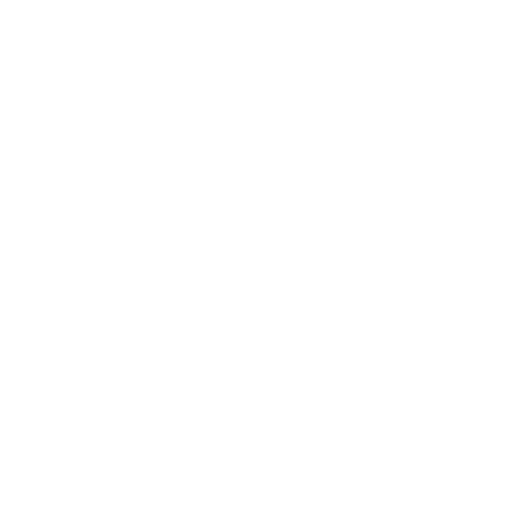
t = 0.00 s
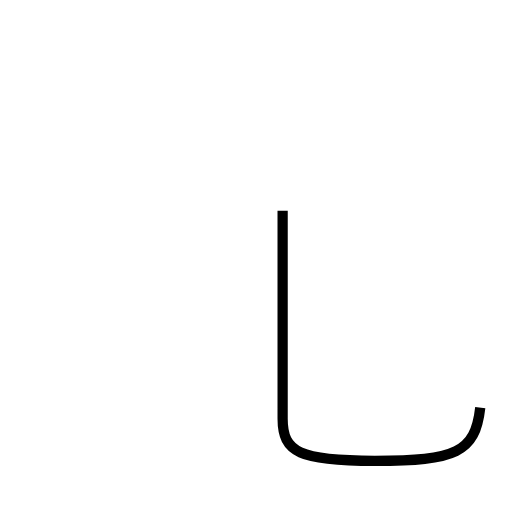
t = 1.34 s
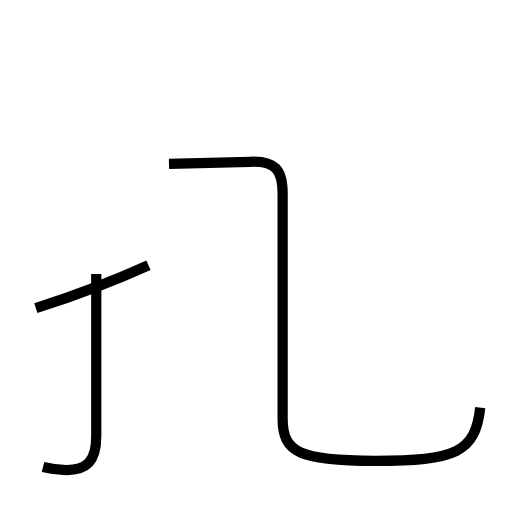
t = 2.84 s
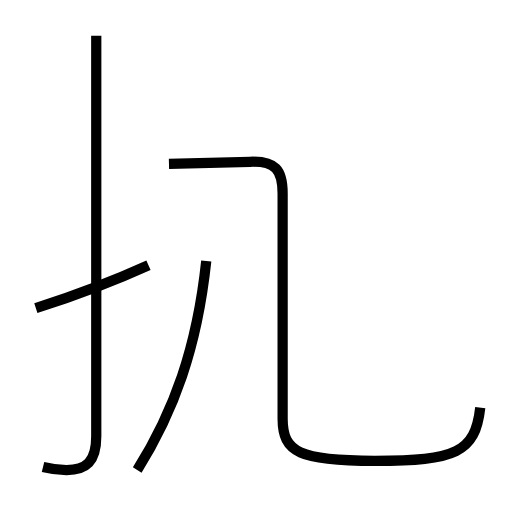
t = 4.19 s
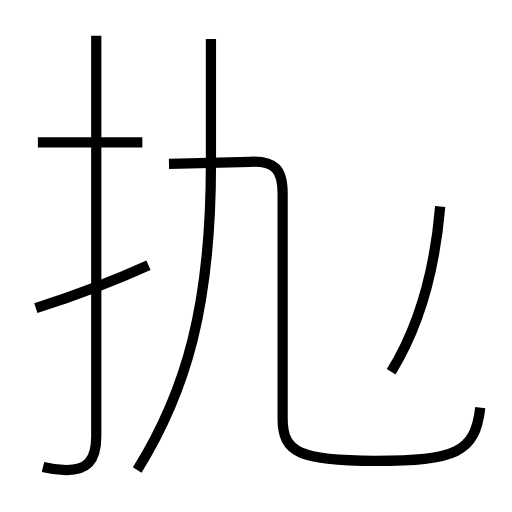
t = 5.66 s
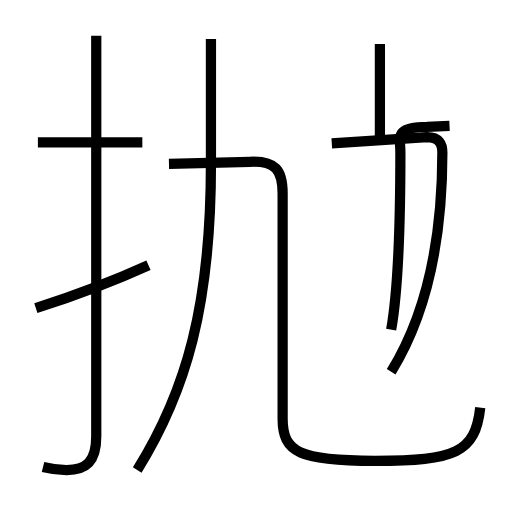
t = 7.18 s

The animated SVG that drew these frames (rendered in a browser with its animation timeline set to each time). Animation: 8 SMIL elements (animate=8); one cycle of 7.18 s.

<?xml version='1.0' encoding='utf-8'?>
<svg viewBox="0.0 -6.0 50.0 50.0" version="1.1" xmlns="http://www.w3.org/2000/svg"><rect x="-1000" y="-1000" width="2000" height="2000" stroke="white" fill="white" /><g style="fill:none;stroke:#000000;stroke-width:1"><path d="M 46.9 -4.2 C 46.4 0.2 44.5 1.0 36.6 1.0 C 29.3 1.0 27.6 0.2 27.6 -3.1 L 27.6 -25.1 C 27.6 -27.4 26.9 -28.3 24.4 -28.2 L 16.5 -28.0 " transform="translate(0.0 38.0)" stroke-dasharray="59.6714852119009" stroke-dashoffset="59.6714852119009"><animate attributeName="stroke-dashoffset" from="59.6714852119009" to="0" dur="1.790144556357027s" begin="0s" fill="freeze" /></path><path d="M 3.5 -13.9 C 7.2 -15.1 11.2 -16.6 14.5 -18.1 " transform="translate(0.0 38.0)" stroke-dasharray="11.780374448284576" stroke-dashoffset="11.780374448284576"><animate attributeName="stroke-dashoffset" from="11.780374448284576" to="0" dur="0.35341123344853725s" begin="1.790144556357027s" fill="freeze" /></path><path d="M 4.2 1.6 C 5.0 1.8 5.8 1.9 6.5 1.9 C 8.4 1.9 9.4 1.1 9.4 -1.4 L 9.4 -40.5 " transform="translate(0.0 38.0)" stroke-dasharray="46.522393061663486" stroke-dashoffset="46.522393061663486"><animate attributeName="stroke-dashoffset" from="46.522393061663486" to="0" dur="1.3956717918499044s" begin="2.143555789805564s" fill="freeze" /></path><path d="M 13.4 1.9 C 18.2 -5.8 20.6 -14.2 20.6 -28.0 L 20.6 -40.2 " transform="translate(0.0 38.0)" stroke-dasharray="43.398936436438895" stroke-dashoffset="43.398936436438895"><animate attributeName="stroke-dashoffset" from="43.398936436438895" to="0" dur="1.3019680930931667s" begin="3.5392275816554686s" fill="freeze" /></path><path d="M 13.9 -30.1 L 3.7 -30.1 " transform="translate(0.0 38.0)" stroke-dasharray="10.2" stroke-dashoffset="10.2"><animate attributeName="stroke-dashoffset" from="10.2" to="0" dur="0.306s" begin="4.8411956747486355s" fill="freeze" /></path><path d="M 38.2 -7.7 C 41.6 -13.2 43.2 -20.4 43.2 -29.1 C 43.2 -29.9 42.9 -30.6 41.7 -30.6 L 32.4 -30.0 " transform="translate(0.0 38.0)" stroke-dasharray="34.01568482479347" stroke-dashoffset="34.01568482479347"><animate attributeName="stroke-dashoffset" from="34.01568482479347" to="0" dur="1.020470544743804s" begin="5.147195674748636s" fill="freeze" /></path><path d="M 37.1 -30.1 L 37.1 -39.7 " transform="translate(0.0 38.0)" stroke-dasharray="9.600000000000001" stroke-dashoffset="9.600000000000001"><animate attributeName="stroke-dashoffset" from="9.600000000000001" to="0" dur="0.28800000000000003s" begin="6.16766621949244s" fill="freeze" /></path><path d="M 38.2 -11.8 C 38.8 -15.2 39.1 -20.1 39.1 -29.1 C 39.1 -30.6 38.5 -31.6 41.7 -31.6 L 43.9 -31.7" transform="translate(0.0 38.0)" stroke-dasharray="24.075571778418603" stroke-dashoffset="24.075571778418603"><animate attributeName="stroke-dashoffset" from="24.075571778418603" to="0" dur="0.7222671533525581s" begin="6.45566621949244s" fill="freeze" /></path></g></svg>
